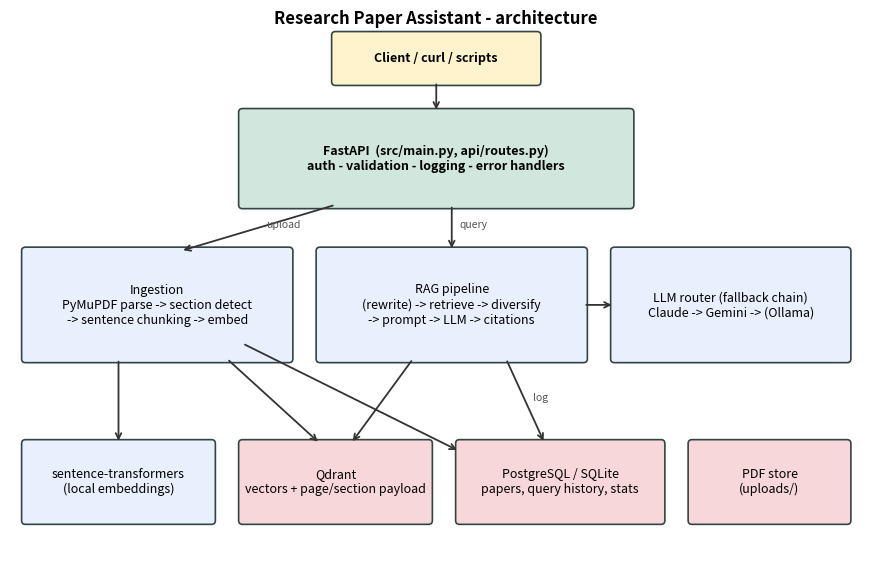

The script that saved this image:
"""Generate architecture.png (matplotlib)."""
import matplotlib
matplotlib.use("Agg")
import matplotlib.pyplot as plt
from matplotlib.patches import FancyBboxPatch

fig, ax = plt.subplots(figsize=(11, 7))
ax.set_xlim(0, 11); ax.set_ylim(0, 7); ax.axis("off")


def box(x, y, w, h, text, color="#e8f0fe", bold=False):
    ax.add_patch(FancyBboxPatch((x, y), w, h, boxstyle="round,pad=0.05", fc=color, ec="#344", lw=1.2))
    ax.text(x + w / 2, y + h / 2, text, ha="center", va="center", fontsize=9, fontweight="bold" if bold else None)


def arrow(x1, y1, x2, y2, label=""):
    ax.annotate("", (x2, y2), (x1, y1), arrowprops=dict(arrowstyle="->", lw=1.3, color="#333"))
    if label:
        ax.text((x1 + x2) / 2 + 0.1, (y1 + y2) / 2, label, fontsize=7.5, color="#555")


box(4.2, 6.2, 2.6, 0.6, "Client / curl / scripts", "#fff3cd", True)
box(3.0, 4.6, 5.0, 1.2, "FastAPI  (src/main.py, api/routes.py)\nauth - validation - logging - error handlers", "#d1e7dd", True)
box(0.2, 2.6, 3.4, 1.4, "Ingestion\nPyMuPDF parse -> section detect\n-> sentence chunking -> embed")
box(4.0, 2.6, 3.4, 1.4, "RAG pipeline\n(rewrite) -> retrieve -> diversify\n-> prompt -> LLM -> citations")
box(7.8, 2.6, 3.0, 1.4, "LLM router (fallback chain)\nClaude -> Gemini -> (Ollama)")
box(0.2, 0.5, 2.4, 1.0, "sentence-transformers\n(local embeddings)")
box(3.0, 0.5, 2.4, 1.0, "Qdrant\nvectors + page/section payload", "#f8d7da")
box(5.8, 0.5, 2.6, 1.0, "PostgreSQL / SQLite\npapers, query history, stats", "#f8d7da")
box(8.8, 0.5, 2.0, 1.0, "PDF store\n(uploads/)", "#f8d7da")
arrow(5.5, 6.2, 5.5, 5.8); arrow(4.2, 4.6, 2.2, 4.0, "upload"); arrow(5.7, 4.6, 5.7, 4.0, "query")
arrow(7.4, 3.3, 7.8, 3.3); arrow(1.4, 2.6, 1.4, 1.5); arrow(2.8, 2.6, 4.0, 1.5); arrow(5.2, 2.6, 4.4, 1.5)
arrow(6.4, 2.6, 6.9, 1.5, "log"); arrow(3.0, 2.8, 5.8, 1.4)
ax.text(5.5, 6.95, "Research Paper Assistant - architecture", ha="center", fontsize=12, fontweight="bold")
plt.savefig("architecture.png", dpi=150, bbox_inches="tight")
